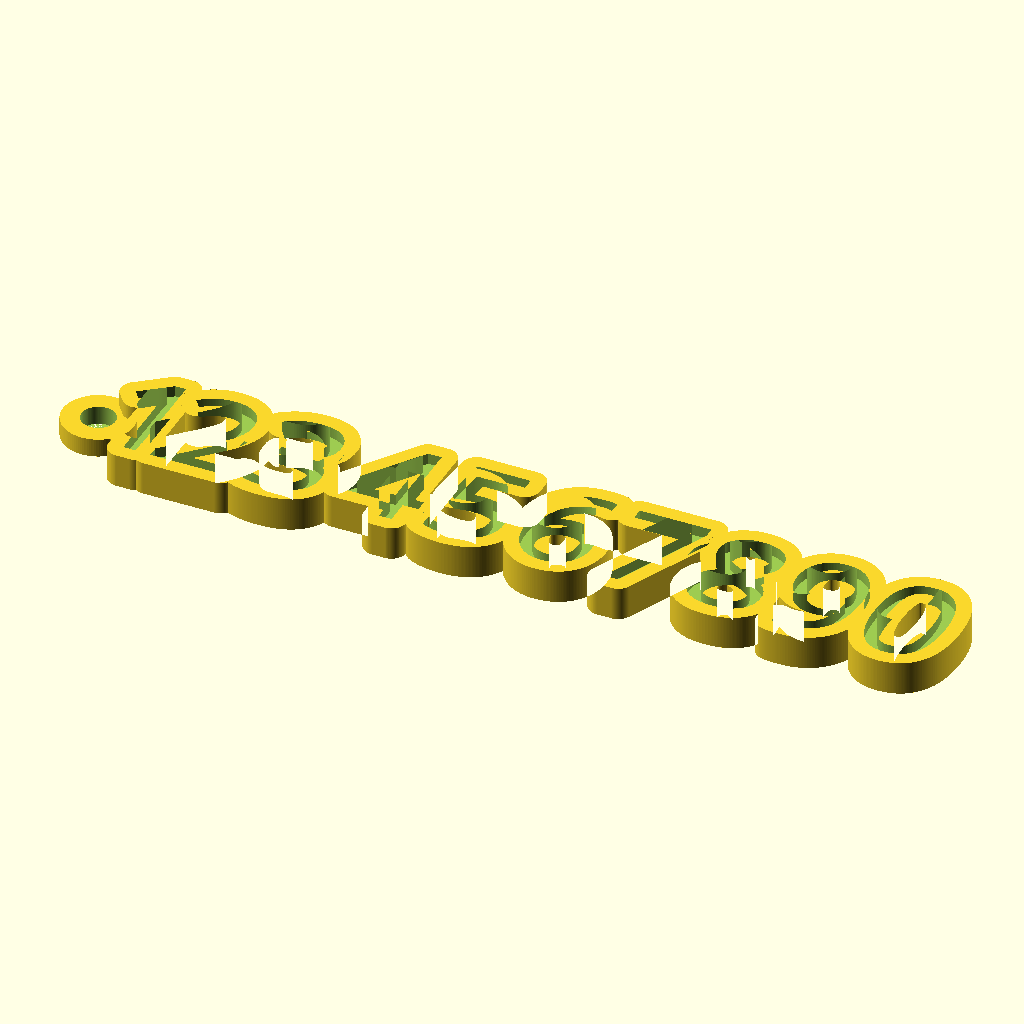
Cell 1: rendered with the file's own defaults.
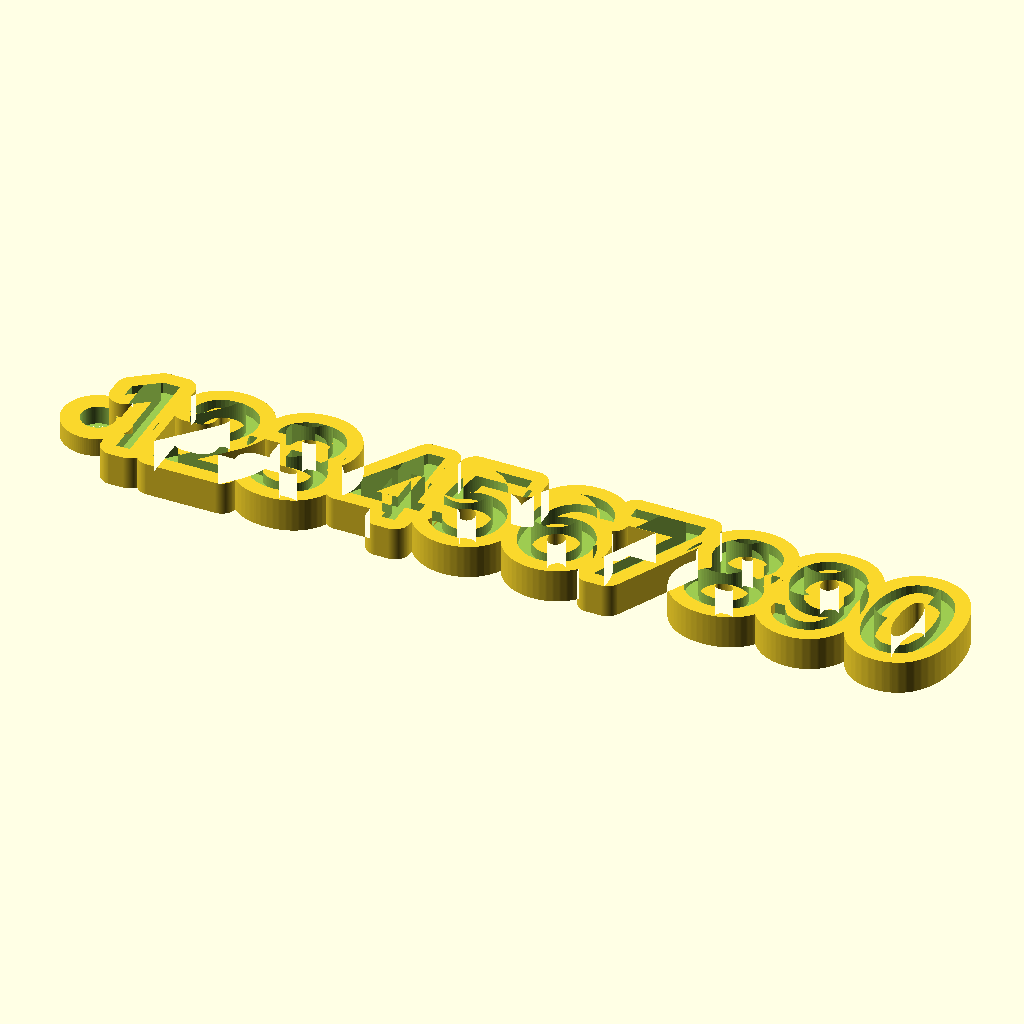
Cell 2: the same model with Font = "Inter".
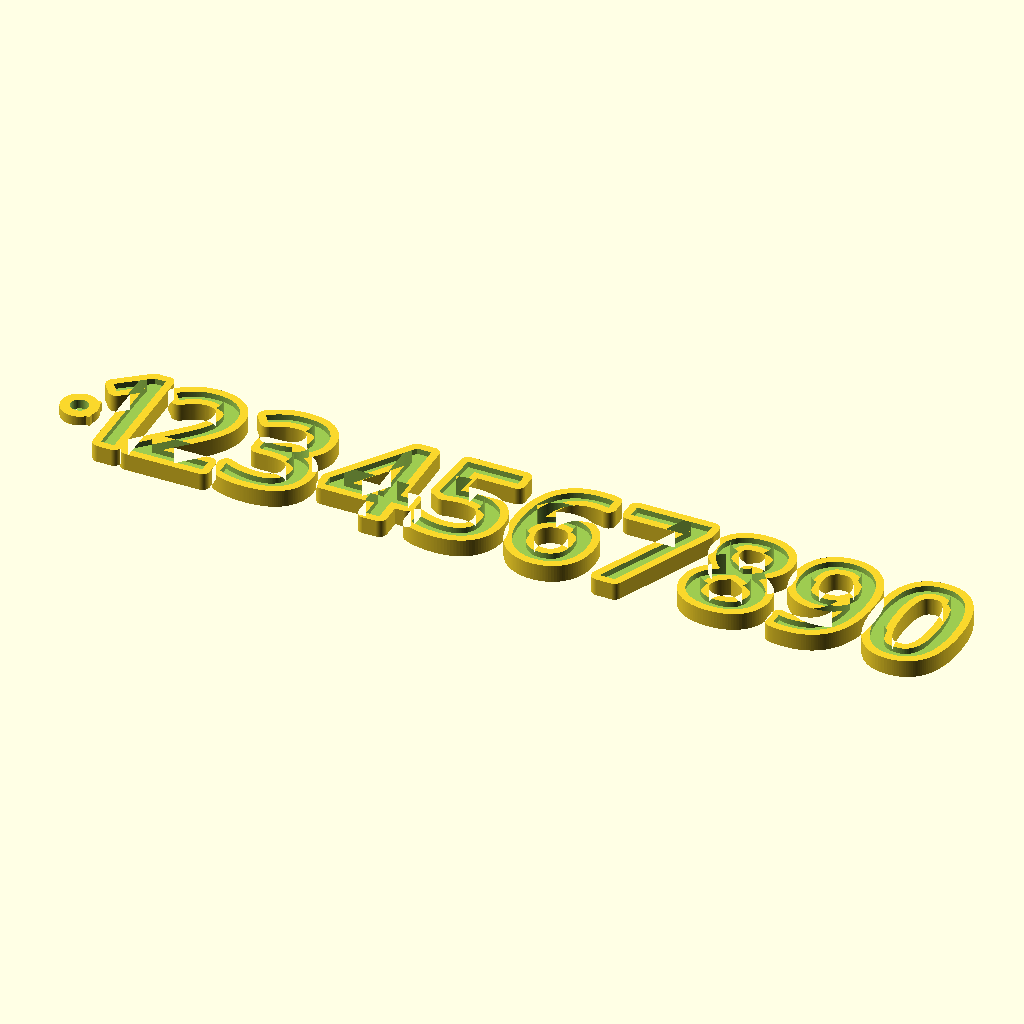
Cell 3: fontSize = 29 (everything else at default).
All cells are drawn from the same view direction (rotation 55°, 0°, 25°, orthographic, colour scheme Cornfield), but the view is re-fitted for each cell, so position and scale can differ between cells as well as the parameter.
OpenSCAD source file public/openscad/templatevpokemon.scad:
// Parameters
$fn = 100;
text = "1234567890"; // Change this to the desired text
line2 = "Line2"; // Change this to the desired second line text
2ndline = false;
facedownmode = false;
fontSize = 14.5;       // Font size for the text
line2Offset = 0;    // Offset for the second line horizontally
line2VerticalOffset = -15; // Vertical offset for the second line
thickness = 4.5;       // Thickness of the base
textThickness = 1.5;

keychainHoleSize = 4.5; // Diameter of the keychain hole
keychainHoleOffset = -1.8;// Offset of the keychain hole from the left
// Radius of edge, Increase to fill in gaps
r = 2;

// Box customization parameters
boxWidth = 0;      // Width of the box
boxHeight = 0;     // Height of the box
boxXOffset = 0;     // Horizontal offset for the box
boxYOffset = -30;   // Vertical offset for the box

Font = "Pokemon Solid"; // [Inter, Rubik, Open Sans, Inter Tight, Source Sans 3, Noto Emoji, Ubuntu Sans, Roboto Slab, Plus Jakarta Sans, Roboto Serif, HarmonyOS Sans, Roboto Flex, Roboto Mono, Playfair Display, Merriweather Sans, Noto Sans SC, Work Sans, Ubuntu Sans Mono, Raleway, Nunito Sans, Montserrat, Roboto, Roboto Condensed, Open Sans Condensed, Oswald, Noto Sans, Nunito]
FontStyle = "Regular"; // [Black Italic, Thin, Bold, Medium, Thin Italic, Regular, Medium Italic, Bold Italic, ExtraBold Italic, ExtraBold, Light Italic, SemiBold Italic, Light, ExtraLight Italic, ExtraLight, SemiBold, Black, Italic]
font = str(Font , ":style=", FontStyle);

function in_string(c, s) = len(search(c, s)) > 0;

function char_width(c) =
    in_string(c, 
    "il" ) ? 0.6
    : in_string(c, 
    "1" ) ? 0.7
    : in_string(c, 
    "nhI3" ) ? 1.1
    : in_string(c, 
    "PKBDUTGHQRWXkx" ) ? 1.2
    : in_string(c, 
    "MOVJY" ) ? 1.4
    : in_string(c, 
    "m" ) ? 1.6
    : in_string(c, 
    "w" ) ? 1.8
    : 1; // default
    
function text_offset(txt, spacing, size, i) =
    i == 0 ? 0 :
    text_offset(txt, spacing, size, i - 1) +
    char_width(txt[i - 1]) * spacing;
    
module spaced_text(txt, spacing, size, font) {
    for (i = [0 : len(txt) - 1]) {
        translate([text_offset(txt, spacing, size, i), 0, 0])
            text(txt[i], size = size, valign = "center", halign = "left", font = font);
    }
}
module spaced_text2(txt, spacing, size, font) {
    for (i = [0 : len(txt) - 1]) {
        if (i % 2 != 0) {
        translate([text_offset(txt, spacing, size, i), 0, 0])
                text(txt[i], size = size, valign = "center", halign = "left", font = font);
        }
    }
}
module keychain(text, line2, fontSize, thickness, textThickness, keychainHoleSize, keychainHoleOffset, font, 2ndline, line2Offset, line2VerticalOffset, boxWidth, boxHeight, boxXOffset, boxYOffset) {
    // Create the background "bubble" for the first line
    difference () {
        difference(){
    translate([0, 0, 0])
        linear_extrude(height = thickness)
            offset(r = r)
                spaced_text(text, fontSize * 0.8, fontSize, font);
difference() {
              translate([0, 0, 3])
        linear_extrude(height = thickness + 1)
            spaced_text(text, fontSize * 0.8, fontSize, font);
    translate([0, 0, 0])
        linear_extrude(height = thickness+5)
            offset(r = r)
                spaced_text2(text, fontSize * 0.8, fontSize, font);
} 
    }
translate([0, 0, 3])
        linear_extrude(height = thickness + 1)
            spaced_text2(text, fontSize * 0.8, fontSize, font);
    }
    
    // Add the customizable box
    translate([boxXOffset, boxYOffset, 0])
        linear_extrude(height = thickness)
            square([boxWidth, boxHeight], center = false);

    difference() {
        // Add the keychain hole
        union() {
            translate([-keychainHoleOffset - 3, 0, 0]) {
                cylinder(h = 2.5, d = keychainHoleSize + 5, center = false);
            }
            translate([-keychainHoleOffset - 4, -keychainHoleSize / 2 - 1.25, 0]){
                cube(size = [7 + keychainHoleOffset, keychainHoleSize + 2.5, 2.5], center = false);
            }
        }
        translate([-keychainHoleOffset - 3, 0, 0]) {
            cylinder(h = thickness, d = keychainHoleSize, center = false);
        }
    }
}

// Main call
keychain(text, line2, fontSize, thickness, textThickness, keychainHoleSize, keychainHoleOffset, font, 2ndline, line2Offset, line2VerticalOffset, boxWidth, boxHeight, boxXOffset, boxYOffset);
Parameter table extracted from the source (name, type, default, range or options):
text: string, default "1234567890"
line2: string, default "Line2"
facedownmode: bool, default false
fontSize: number, default 14.5
line2Offset: number, default 0
line2VerticalOffset: number, default -15
thickness: number, default 4.5
textThickness: number, default 1.5
keychainHoleSize: number, default 4.5
keychainHoleOffset: number, default -1.8
r: number, default 2
boxWidth: number, default 0
boxHeight: number, default 0
boxXOffset: number, default 0
boxYOffset: number, default -30
Font: string, default "Pokemon Solid", options "Inter", "Rubik", "Open Sans", "Inter Tight", "Source Sans 3", "Noto Emoji", "Ubuntu Sans", "Roboto Slab", "Plus Jakarta Sans", "Roboto Serif", "HarmonyOS Sans", "Roboto Flex", "Roboto Mono", "Playfair Display", "Merriweather Sans", "Noto Sans SC", "Work Sans", "Ubuntu Sans Mono", "Raleway", "Nunito Sans", "Montserrat", "Roboto", "Roboto Condensed", "Open Sans Condensed", "Oswald", "Noto Sans", "Nunito"
FontStyle: string, default "Regular", options "Black Italic", "Thin", "Bold", "Medium", "Thin Italic", "Regular", "Medium Italic", "Bold Italic", "ExtraBold Italic", "ExtraBold", "Light Italic", "SemiBold Italic", "Light", "ExtraLight Italic", "ExtraLight", "SemiBold", "Black", "Italic"
